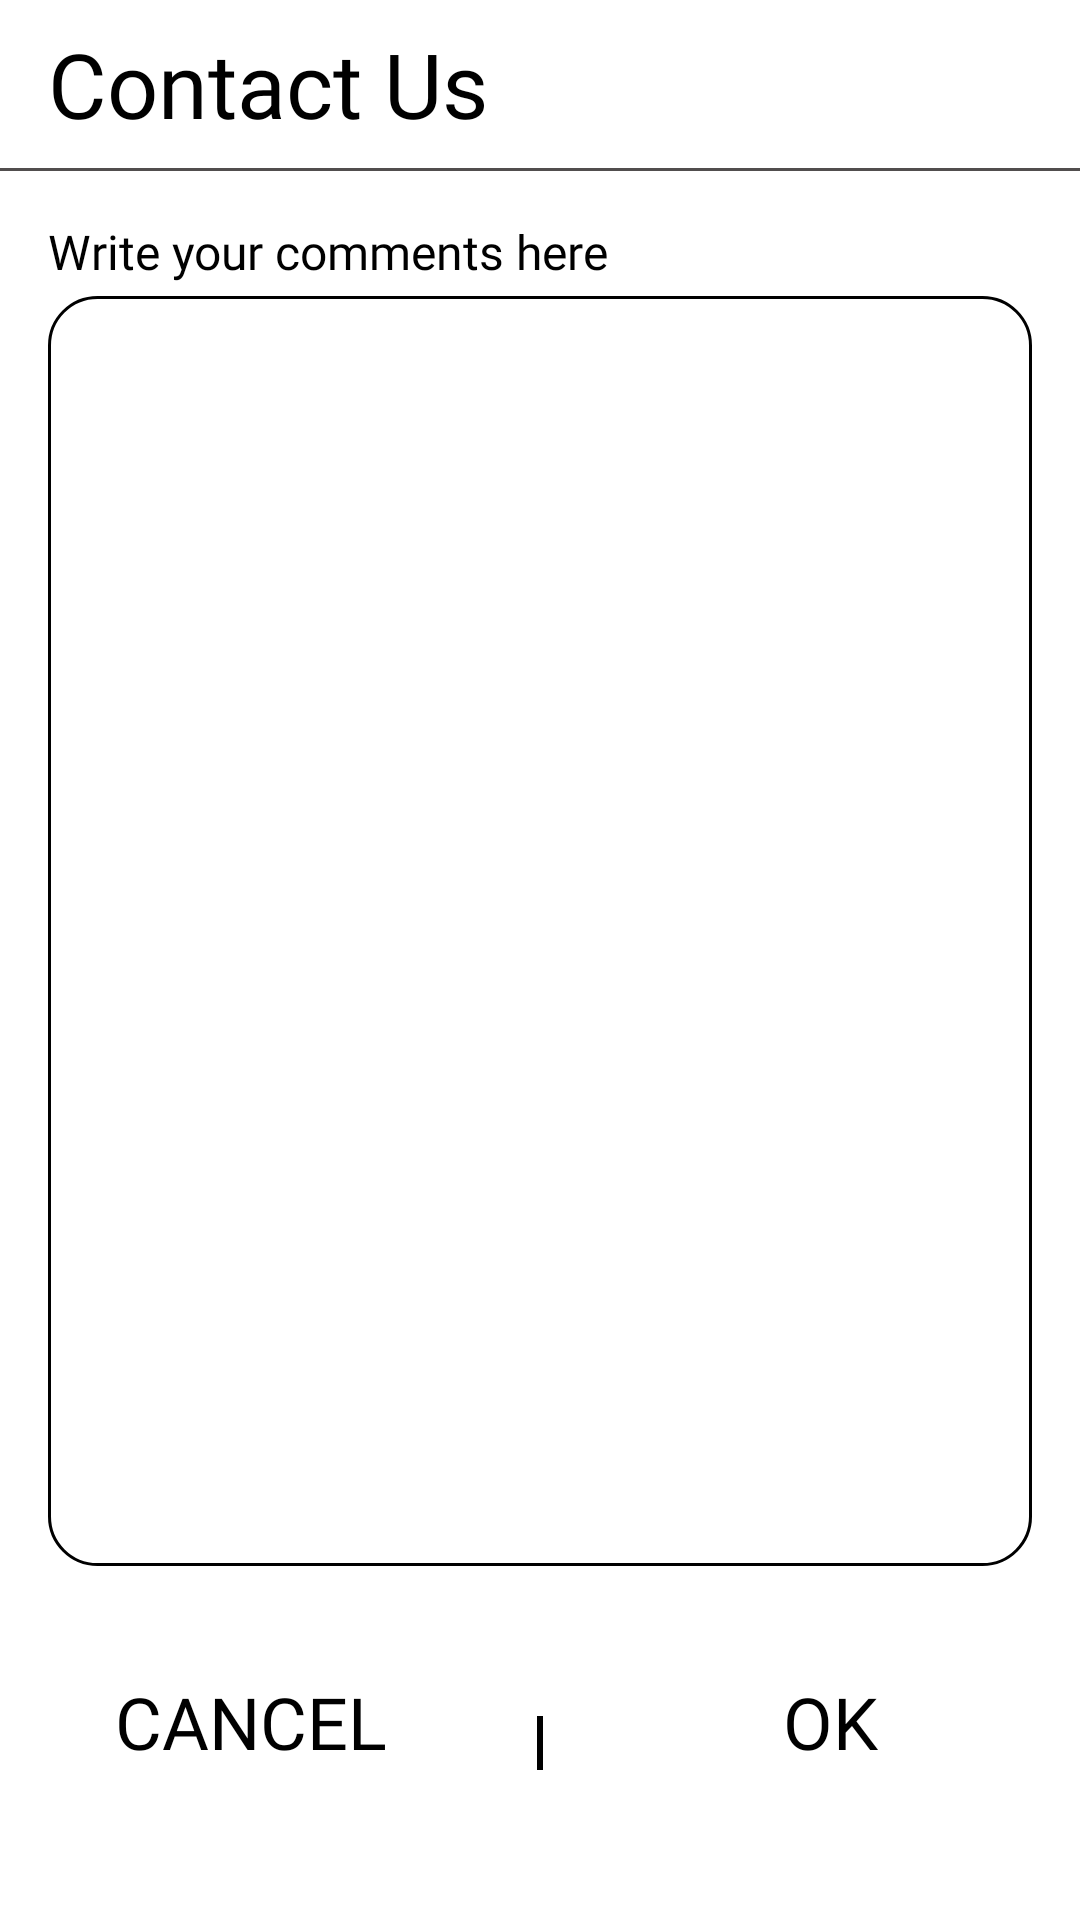

Produce the Android XML layout that renders to this screen, including the resource entries it uses.
<!-- AndroidManifest.xml: application theme Theme.Project01Haru -->
<!-- res/layout/activity_contact_us.xml -->
<?xml version="1.0" encoding="utf-8"?>
<LinearLayout xmlns:android="http://schemas.android.com/apk/res/android"
    xmlns:app="http://schemas.android.com/apk/res-auto"
    xmlns:tools="http://schemas.android.com/tools"
    android:layout_width="match_parent"
    android:layout_height="match_parent"
    android:orientation="vertical"
    tools:context=".ContactUsActivity">

    <androidx.appcompat.widget.Toolbar
        android:id="@+id/toolbar"
        android:layout_width="match_parent"
        android:layout_height="wrap_content">
        <TextView
            android:layout_width="wrap_content"
            android:layout_height="wrap_content"
            android:text="Contact Us"
            android:textColor="@color/black"
            android:textSize="30sp"
            android:fontFamily="@font/halant_regular"/>
    </androidx.appcompat.widget.Toolbar>
    <View
        android:layout_width="match_parent"
        android:layout_height="1dp"
        android:background="@color/gray"/>

    <TextView
        android:layout_width="wrap_content"
        android:layout_height="wrap_content"
        android:text="Write your comments here"
        android:textColor="@color/black"
        android:textSize="16sp"
        android:fontFamily="@font/halant_regular"
        android:layout_marginRight="16dp"
        android:layout_marginLeft="16dp"
        android:layout_marginTop="16dp"
        android:layout_marginBottom="4dp"/>
    <EditText
        android:id="@+id/et_comment"
        android:layout_width="match_parent"
        android:layout_height="wrap_content"
        android:lines="20"
        android:background="@drawable/bg_et"
        android:layout_marginRight="16dp"
        android:layout_marginLeft="16dp"
        android:maxEms="50"/>

    <RelativeLayout
        android:layout_width="match_parent"
        android:layout_height="wrap_content"
        android:paddingBottom="50dp">

        <TextView
            android:id="@+id/tv_cancel"
            android:layout_width="wrap_content"
            android:layout_height="wrap_content"
            android:layout_alignParentBottom="true"
            android:layout_marginRight="50dp"
            android:layout_toLeftOf="@id/verline"
            android:fontFamily="@font/halant_regular"
            android:text="CANCEL"
            android:textColor="@color/black"
            android:textSize="24sp" />

        <View
            android:id="@+id/verline"
            android:layout_width="2dp"
            android:layout_height="50dp"
            android:layout_alignParentBottom="true"
            android:layout_centerHorizontal="true"
            android:layout_marginBottom="50dp"
            android:background="@color/black" />

        <TextView
            android:id="@+id/tv_ok"
            android:layout_width="wrap_content"
            android:layout_height="wrap_content"
            android:layout_alignParentBottom="true"
            android:layout_marginLeft="80dp"
            android:layout_toRightOf="@id/verline"
            android:fontFamily="@font/halant_regular"
            android:text="OK"
            android:textColor="@color/black"
            android:textSize="24sp" />

    </RelativeLayout>


</LinearLayout>
<!-- resources referenced by this layout -->
<resources>
  <color name="black">#FF000000</color>
  <color name="gray">#514E4E</color>
  <!-- drawable bg_et (drawable) -->
  <?xml version="1.0" encoding="utf-8"?>
  <shape xmlns:android="http://schemas.android.com/apk/res/android"
      android:shape="rectangle">
      <solid android:color="@color/white"/>
      <stroke android:color="@color/black" android:width="1dp"/>
      <corners android:radius="8dp"/>
  
  </shape>
  <style name="Theme.Project01Haru" parent="Theme.MaterialComponents.DayNight.NoActionBar">
          
          <item name="colorPrimary">@color/black</item>
          <item name="colorPrimaryVariant">@color/purple_700</item>
          <item name="colorOnPrimary">@color/black</item>
          
          <item name="colorSecondary">@color/gray</item>
          <item name="colorSecondaryVariant">@color/teal_700</item>
          <item name="colorOnSecondary">@color/black</item>
          
          <item name="android:statusBarColor" tools:targetApi="l">@color/light_gray</item>
          
      </style>
  <color name="white">#FFFFFFFF</color>
  <color name="purple_700">#FF3700B3</color>
  <color name="teal_700">#FF018786</color>
  <color name="light_gray">#E5E5E5</color>
</resources>
